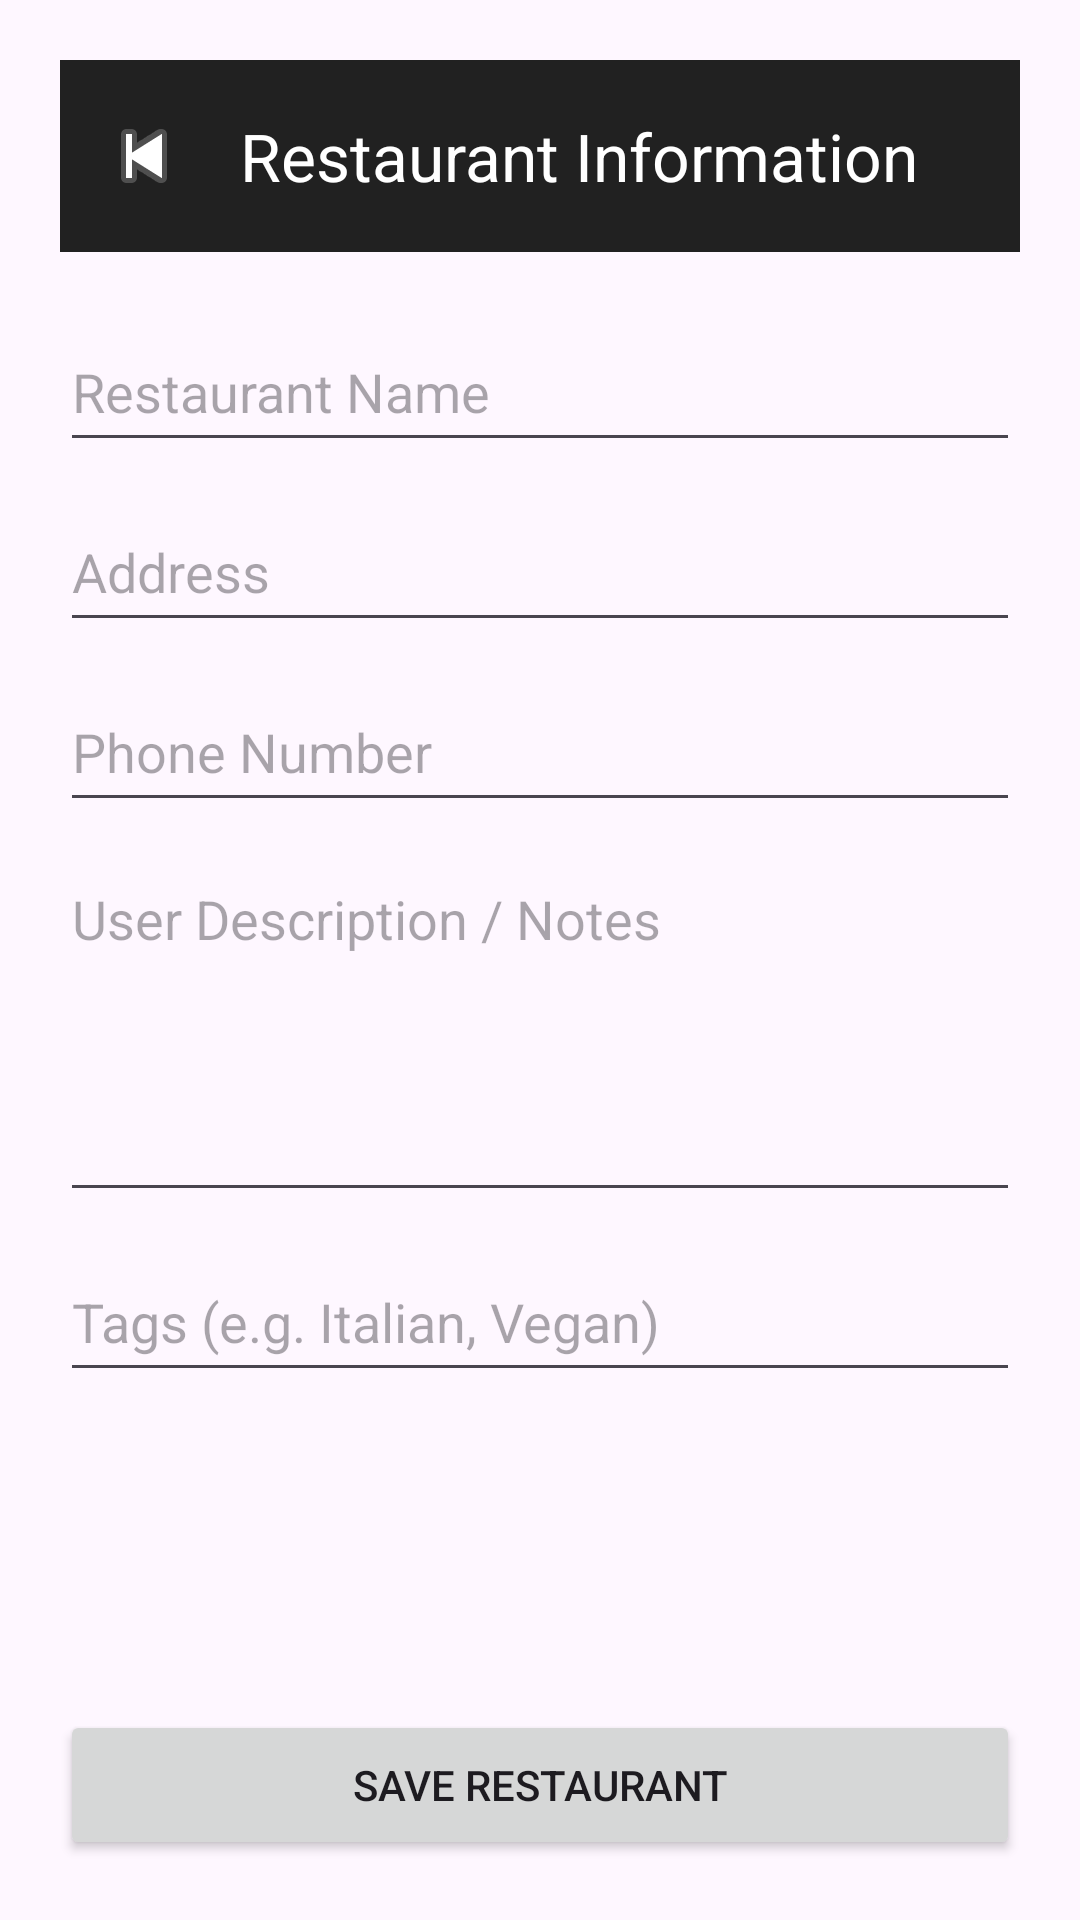

Write the Android layout XML for this screen, with the resource values it uses.
<!-- AndroidManifest.xml: application theme Theme.G18_project_comp3074 -->
<!-- res/layout/activity_restaurant_form.xml -->
<?xml version="1.0" encoding="utf-8"?>
<androidx.constraintlayout.widget.ConstraintLayout
    xmlns:android="http://schemas.android.com/apk/res/android"
    xmlns:app="http://schemas.android.com/apk/res-auto"
    android:layout_width="match_parent"
    android:layout_height="match_parent"
    android:padding="20dp">

    <com.google.android.material.appbar.MaterialToolbar
        android:id="@+id/toolbarForm"
        android:layout_width="match_parent"
        android:layout_height="wrap_content"
        android:background="@color/purple_500"
        app:navigationIcon="@android:drawable/ic_media_previous"
        app:title="Restaurant Information"
        app:titleTextColor="@color/white"/>

    <EditText
        android:id="@+id/editName"
        android:layout_width="0dp"
        android:layout_height="50dp"
        android:hint="Restaurant Name"
        app:layout_constraintTop_toBottomOf="@id/toolbarForm"
        app:layout_constraintStart_toStartOf="parent"
        app:layout_constraintEnd_toEndOf="parent"
        android:layout_marginTop="20dp"/>

    <EditText
        android:id="@+id/editAddress"
        android:layout_width="0dp"
        android:layout_height="50dp"
        android:hint="Address"
        app:layout_constraintTop_toBottomOf="@id/editName"
        app:layout_constraintStart_toStartOf="parent"
        app:layout_constraintEnd_toEndOf="parent"
        android:layout_marginTop="10dp"/>

    <EditText
        android:id="@+id/editPhone"
        android:layout_width="0dp"
        android:layout_height="50dp"
        android:inputType="phone"
        android:hint="Phone Number"
        app:layout_constraintTop_toBottomOf="@id/editAddress"
        app:layout_constraintStart_toStartOf="parent"
        app:layout_constraintEnd_toEndOf="parent"
        android:layout_marginTop="10dp"/>

    <EditText
        android:id="@+id/editNotes"
        android:layout_width="0dp"
        android:layout_height="120dp"
        android:gravity="top"
        android:hint="User Description / Notes"
        app:layout_constraintTop_toBottomOf="@id/editPhone"
        app:layout_constraintStart_toStartOf="parent"
        app:layout_constraintEnd_toEndOf="parent"
        android:layout_marginTop="10dp"/>

    <EditText
        android:id="@+id/editTags"
        android:layout_width="0dp"
        android:layout_height="50dp"
        android:hint="Tags (e.g. Italian, Vegan)"
        app:layout_constraintTop_toBottomOf="@id/editNotes"
        app:layout_constraintStart_toStartOf="parent"
        app:layout_constraintEnd_toEndOf="parent"
        android:layout_marginTop="10dp"/>

    <Button
        android:id="@+id/btnSaveRestaurant"
        android:layout_width="match_parent"
        android:layout_height="50dp"
        android:text="Save Restaurant"
        app:layout_constraintBottom_toBottomOf="parent"/>

</androidx.constraintlayout.widget.ConstraintLayout>
<!-- resources referenced by this layout -->
<resources>
  <color name="purple_500">#212121</color>
  <color name="white">#FFFFFFFF</color>
  <style name="Theme.G18_project_comp3074" parent="Base.Theme.G18_project_comp3074" />
  <style name="Base.Theme.G18_project_comp3074" parent="Theme.Material3.DayNight.NoActionBar">
          
          
      </style>
</resources>
